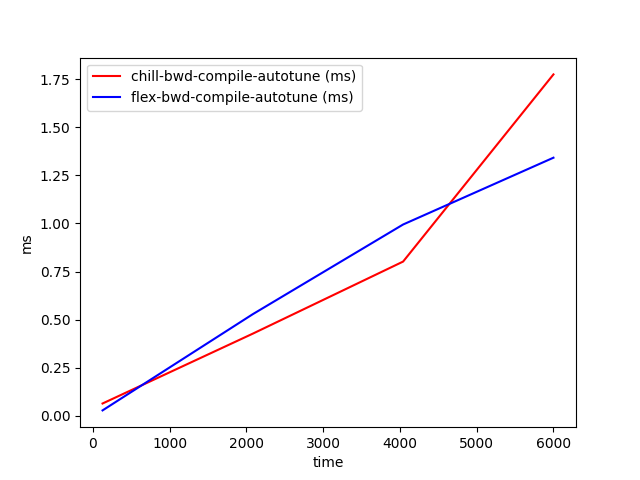

Data behind this chart, as committed beside it:
time, chill-bwd-compile-autotune (ms), flex-bwd-compile-autotune (ms)
128, 0.06364, 0.02778
2085, 0.4271, 0.5284
4042, 0.8019, 0.9947
6000, 1.775, 1.342
